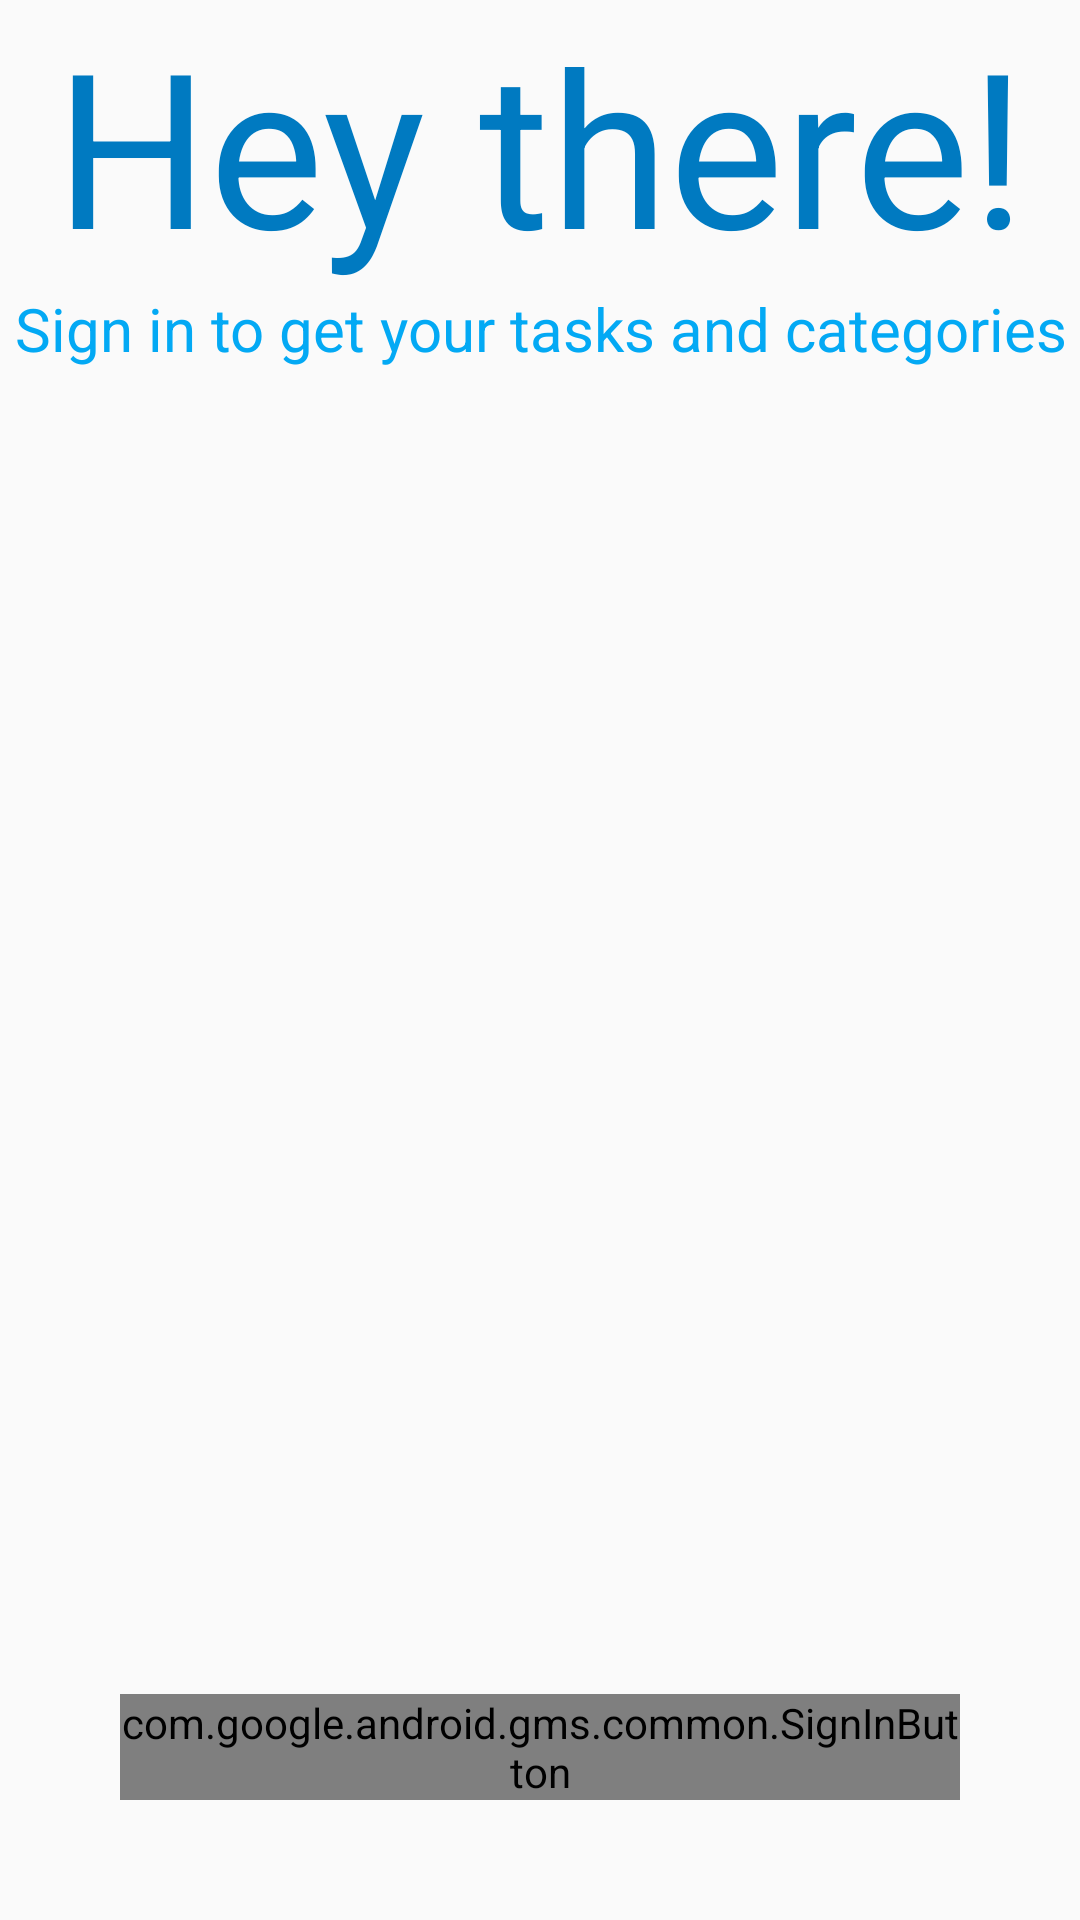

Here is an Android app screen rendered from its layout file. Give the layout XML and the strings, colors and styles it references.
<!-- AndroidManifest.xml: application theme AppTheme -->
<!-- res/layout/activity_login.xml -->
<?xml version="1.0" encoding="utf-8"?>
<RelativeLayout xmlns:android="http://schemas.android.com/apk/res/android"
    xmlns:app="http://schemas.android.com/apk/res-auto"
    xmlns:tools="http://schemas.android.com/tools"
    android:layout_width="match_parent"
    android:layout_height="match_parent"
    tools:context=".LoginActivity">

    <com.google.android.gms.common.SignInButton
        android:layout_width="wrap_content"
        android:layout_height="wrap_content"
        android:id="@+id/googleBtn"
        android:layout_margin="40dp"
        android:layout_alignParentBottom="true"
        android:layout_centerHorizontal="true"/>

    <TextView
        android:layout_width="match_parent"
        android:layout_height="wrap_content"
        android:textSize="72sp"
        android:text="@string/hey_there"
        android:gravity="center_horizontal"
        android:textColor="@color/colorPrimaryDark"
        android:layout_alignParentTop="true"
        android:id="@+id/tv_hey_there"/>


    <TextView
        android:layout_below="@+id/tv_hey_there"
        android:layout_width="match_parent"
        android:layout_height="wrap_content"
        android:textSize="20sp"
        android:text="Sign in to get your tasks and categories"
        android:gravity="center_horizontal"
        android:textColor="@color/colorPrimary" />

</RelativeLayout>
<!-- resources referenced by this layout -->
<resources>
  <color name="colorPrimary">#03a9f4</color>
  <color name="colorPrimaryDark">#007ac1</color>
  <string name="hey_there">Hey there!</string>
  <style name="AppTheme" parent="Theme.AppCompat.Light.DarkActionBar">
          
          <item name="colorPrimary">@color/colorPrimary</item>
          <item name="colorPrimaryDark">@color/colorPrimaryDark</item>
          <item name="colorAccent">@color/colorAccent</item>
          <item name="android:textColorHint">@color/colorAccent</item>
          <item name="android:editTextBackground">@drawable/bg_edit_text</item>
      </style>
  <color name="colorAccent">#ffc400</color>
</resources>
